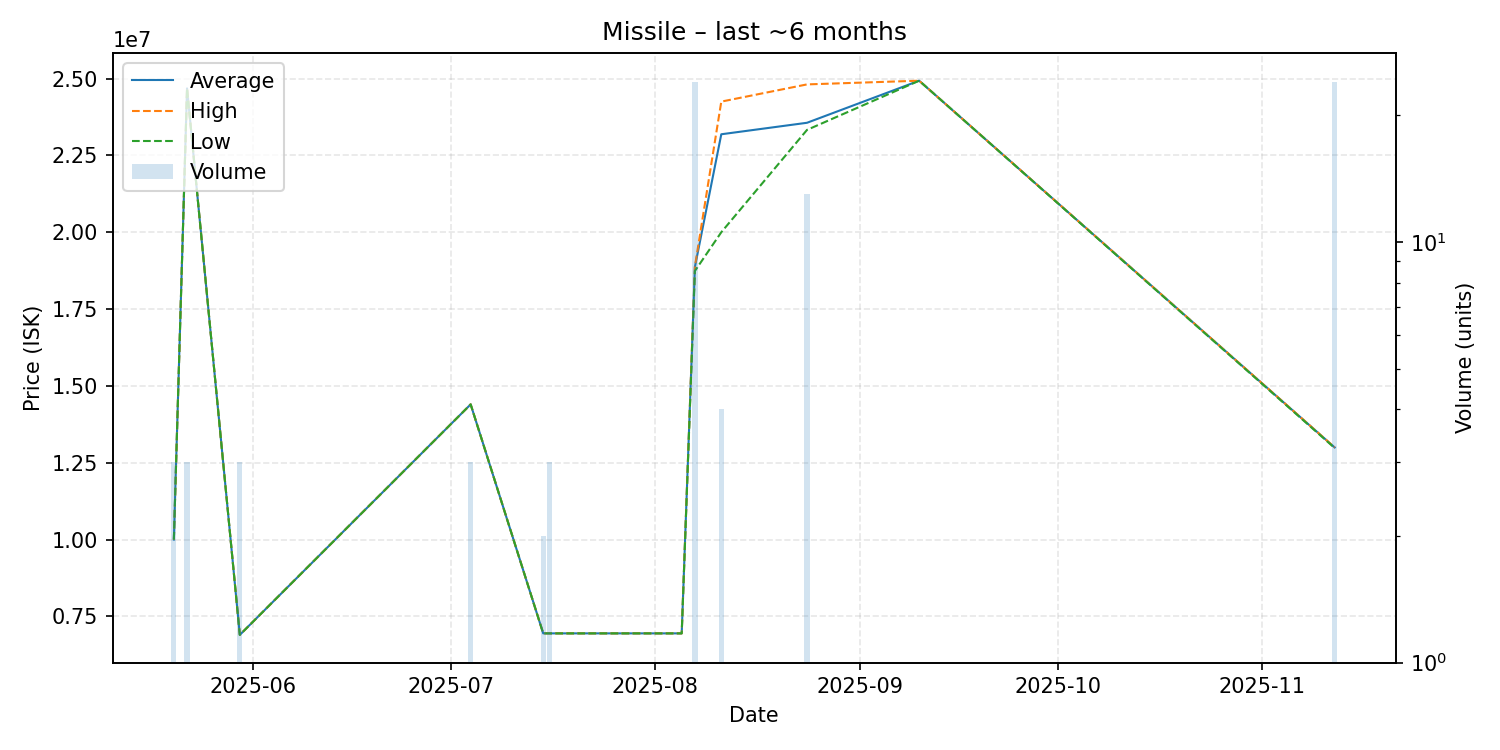

Data behind this chart, as committed beside it:
date, average, highest, lowest, order_count, volume
2025-05-20, 10000000, 10000000, 10000000, 1, 3
2025-05-22, 24680000, 24680000, 24680000, 1, 3
2025-05-30, 6901000, 6901000, 6901000, 3, 3
2025-07-04, 14400000, 14400000, 14400000, 1, 3
2025-07-15, 6951000, 6951000, 6951000, 1, 2
2025-07-16, 6950000, 6950000, 6950000, 1, 3
2025-08-05, 6950000, 6950000, 6950000, 1, 1
2025-08-07, 18869583, 18890000, 18740000, 6, 24
2025-08-11, 23187500, 24250000, 20000000, 2, 4
2025-08-24, 23561538, 24810000, 23330000, 6, 13
2025-09-10, 24930000, 24930000, 24930000, 1, 1
2025-11-12, 12998750, 13000000, 12980000, 5, 24
